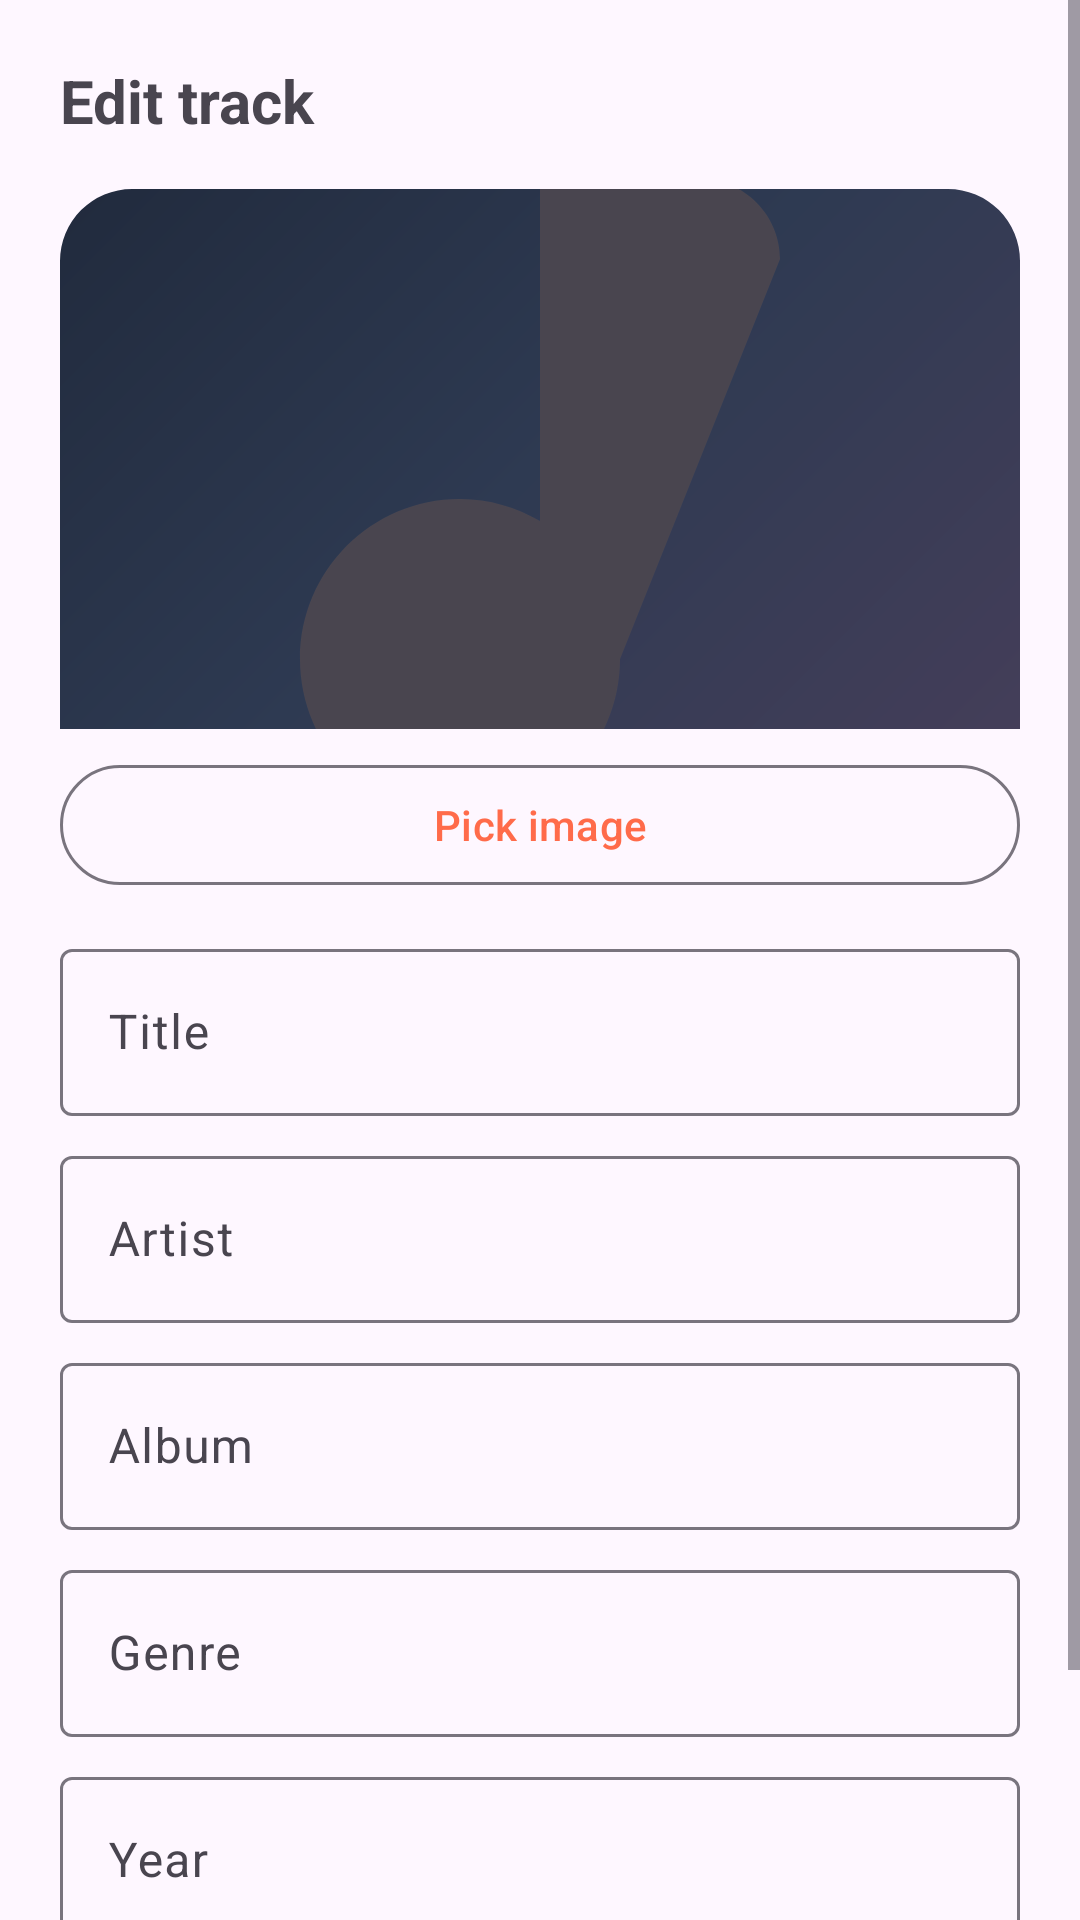

The Android layout XML behind this screen, and the referenced resources:
<!-- AndroidManifest.xml: application theme Theme.MusicPlayer -->
<!-- res/layout/dialog_edit_track.xml -->
<?xml version="1.0" encoding="utf-8"?>
<ScrollView xmlns:android="http://schemas.android.com/apk/res/android"
    xmlns:app="http://schemas.android.com/apk/res-auto"
    android:layout_width="match_parent"
    android:layout_height="wrap_content">

    <LinearLayout
        android:layout_width="match_parent"
        android:layout_height="wrap_content"
        android:orientation="vertical"
        android:padding="20dp">

        <TextView
            android:layout_width="match_parent"
            android:layout_height="wrap_content"
            android:text="@string/edit_track_title"
            android:textSize="20sp"
            android:textStyle="bold" />

        <com.google.android.material.imageview.ShapeableImageView
            android:id="@+id/ivArtwork"
            android:layout_width="match_parent"
            android:layout_height="180dp"
            android:layout_marginTop="16dp"
            android:scaleType="centerCrop"
            android:src="@drawable/ic_album_placeholder_large"
            app:shapeAppearanceOverlay="@style/ShapeAppearance.Sheet.Artwork" />

        <com.google.android.material.button.MaterialButton
            android:id="@+id/btnPickImage"
            style="?attr/materialButtonOutlinedStyle"
            android:layout_width="match_parent"
            android:layout_height="wrap_content"
            android:layout_marginTop="8dp"
            android:text="@string/pick_image" />

        <com.google.android.material.textfield.TextInputLayout
            android:layout_width="match_parent"
            android:layout_height="wrap_content"
            android:layout_marginTop="12dp"
            android:hint="@string/edit_title">

            <com.google.android.material.textfield.TextInputEditText
                android:id="@+id/etTitle"
                android:layout_width="match_parent"
                android:layout_height="wrap_content"
                android:inputType="text" />

        </com.google.android.material.textfield.TextInputLayout>

        <com.google.android.material.textfield.TextInputLayout
            android:layout_width="match_parent"
            android:layout_height="wrap_content"
            android:layout_marginTop="8dp"
            android:hint="@string/edit_artist">

            <com.google.android.material.textfield.TextInputEditText
                android:id="@+id/etArtist"
                android:layout_width="match_parent"
                android:layout_height="wrap_content"
                android:inputType="text" />

        </com.google.android.material.textfield.TextInputLayout>

        <com.google.android.material.textfield.TextInputLayout
            android:layout_width="match_parent"
            android:layout_height="wrap_content"
            android:layout_marginTop="8dp"
            android:hint="@string/edit_album">

            <com.google.android.material.textfield.TextInputEditText
                android:id="@+id/etAlbum"
                android:layout_width="match_parent"
                android:layout_height="wrap_content"
                android:inputType="text" />

        </com.google.android.material.textfield.TextInputLayout>

        <com.google.android.material.textfield.TextInputLayout
            android:layout_width="match_parent"
            android:layout_height="wrap_content"
            android:layout_marginTop="8dp"
            android:hint="@string/edit_genre">

            <com.google.android.material.textfield.TextInputEditText
                android:id="@+id/etGenre"
                android:layout_width="match_parent"
                android:layout_height="wrap_content"
                android:inputType="text" />

        </com.google.android.material.textfield.TextInputLayout>

        <com.google.android.material.textfield.TextInputLayout
            android:layout_width="match_parent"
            android:layout_height="wrap_content"
            android:layout_marginTop="8dp"
            android:hint="@string/edit_year">

            <com.google.android.material.textfield.TextInputEditText
                android:id="@+id/etYear"
                android:layout_width="match_parent"
                android:layout_height="wrap_content"
                android:inputType="number" />

        </com.google.android.material.textfield.TextInputLayout>

        <LinearLayout
            android:layout_width="match_parent"
            android:layout_height="wrap_content"
            android:layout_marginTop="20dp"
            android:orientation="horizontal">

            <com.google.android.material.button.MaterialButton
                android:id="@+id/btnCancel"
                style="?attr/materialButtonOutlinedStyle"
                android:layout_width="0dp"
                android:layout_height="wrap_content"
                android:layout_marginEnd="8dp"
                android:layout_weight="1"
                android:text="@string/cancel" />

            <com.google.android.material.button.MaterialButton
                android:id="@+id/btnSave"
                android:layout_width="0dp"
                android:layout_height="wrap_content"
                android:layout_weight="1"
                android:text="@string/save" />

        </LinearLayout>

    </LinearLayout>

</ScrollView>
<!-- resources referenced by this layout -->
<resources>
  <!-- drawable ic_album_placeholder_large (drawable) -->
  <?xml version="1.0" encoding="utf-8"?>
  <layer-list xmlns:android="http://schemas.android.com/apk/res/android">
      <item>
          <shape android:shape="rectangle">
              <gradient
                  android:angle="135"
                  android:startColor="#4A3F5B"
                  android:centerColor="#2E3A52"
                  android:endColor="#1D2637" />
          </shape>
      </item>
      <item
          android:drawable="@drawable/ic_music_note"
          android:gravity="center"
          android:width="72dp"
          android:height="72dp" />
  </layer-list>
  <string name="cancel">Cancel</string>
  <string name="edit_album">Album</string>
  <string name="edit_artist">Artist</string>
  <string name="edit_genre">Genre</string>
  <string name="edit_title">Title</string>
  <string name="edit_track_title">Edit track</string>
  <string name="edit_year">Year</string>
  <string name="pick_image">Pick image</string>
  <string name="save">Save</string>
  <style name="ShapeAppearance.Sheet.Artwork" parent="">
          <item name="cornerFamily">rounded</item>
          <item name="cornerSizeTopLeft">24dp</item>
          <item name="cornerSizeTopRight">24dp</item>
          <item name="cornerSizeBottomLeft">0dp</item>
          <item name="cornerSizeBottomRight">0dp</item>
      </style>
  <style name="Theme.MusicPlayer" parent="Theme.Material3.DayNight.NoActionBar">
          <item name="colorPrimary">@color/primary</item>
          <item name="colorOnPrimary">@color/white</item>
          <item name="colorPrimaryContainer">@color/primary_dark</item>
          <item name="colorSecondary">@color/accent</item>
          <item name="android:statusBarColor" tools:targetApi="l">@color/transparent</item>
          <item name="android:navigationBarColor" tools:targetApi="l">@color/transparent</item>
          <item name="android:windowLightStatusBar">false</item>
          <item name="android:enforceNavigationBarContrast" tools:targetApi="q">false</item>
      </style>
  <!-- drawable ic_music_note (drawable) -->
  <?xml version="1.0" encoding="utf-8"?>
  <vector xmlns:android="http://schemas.android.com/apk/res/android"
      android:width="24dp"
      android:height="24dp"
      android:viewportWidth="24"
      android:viewportHeight="24"
      android:tint="?attr/colorControlNormal">
      <path
          android:fillColor="@android:color/white"
          android:pathData="M12,3v10.55c-0.59,-0.34 -1.27,-0.55 -2,-0.55 -2.21,0 -4,1.79 -4,4s1.79,4 4,4 4,-1.79 4,-4L18,7c0,-1.1 -0.9,-2 -2,-2h-1L12,3z" />
  </vector>
  <color name="primary">#FF6B4A</color>
  <color name="white">#FFFFFFFF</color>
  <color name="primary_dark">#E5533A</color>
  <color name="accent">#FF6B4A</color>
  <color name="transparent">#00000000</color>
</resources>
